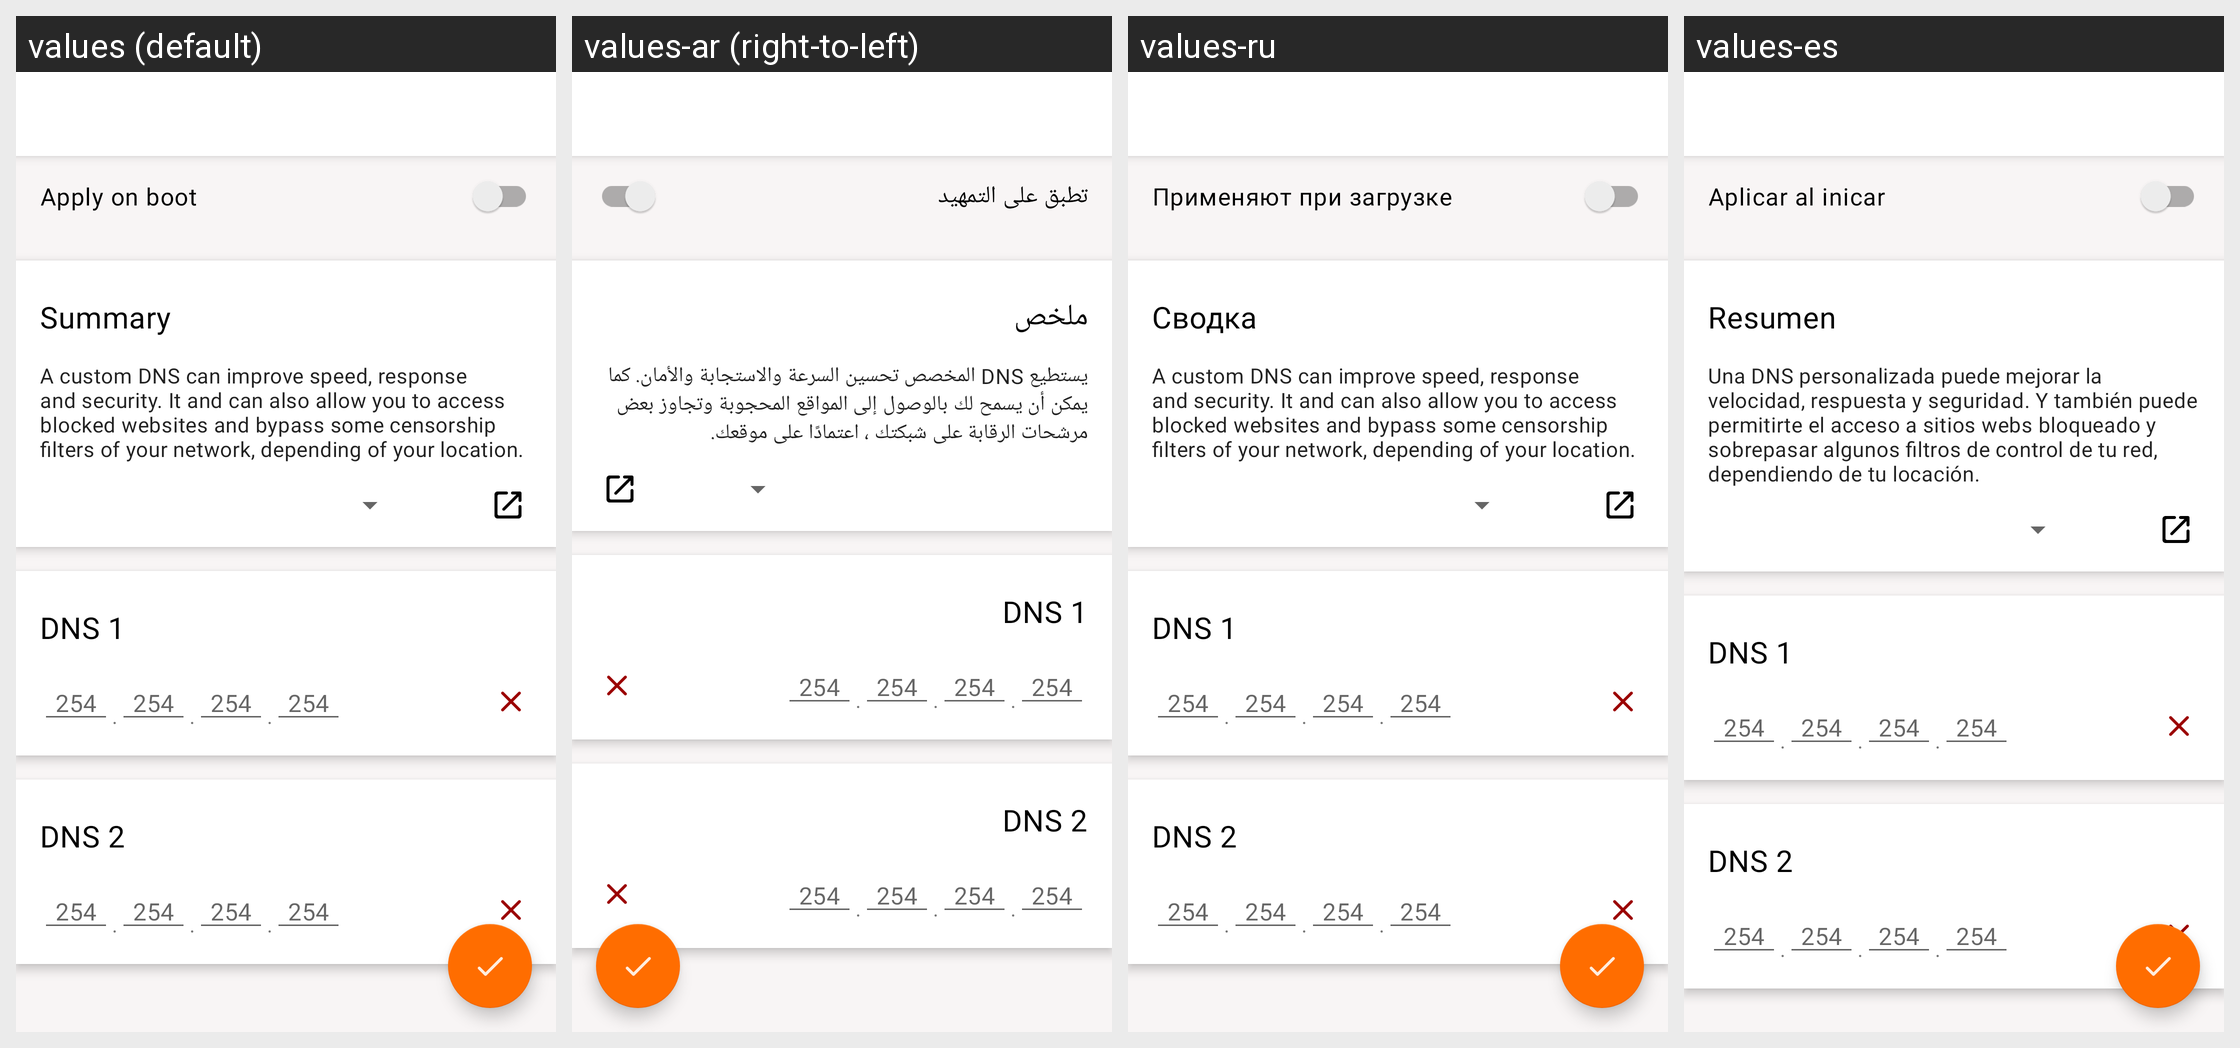

Here is an Android app screen in its default locale and in the app's own translations. Write out the translated-string differences for the strings that appear on this screen.
Android screen res/layout/activity_manual_dns.xml rendered under 4 locales, left to right: values (default), values-ar (right-to-left), values-ru, values-es. Device: Nexus 5 (rendered at 1080×1920; each locale shown at half size, 540×960, under a caption strip naming it); theme AppTheme.
Other locales in the repository, not shown: values-de, values-fr, values-hi, values-in, values-it, values-pt, values-tr, values-zh.
Strings drawn on this screen, with the default value and each locale's value (text and hints the layout hard-codes, and strings that could not be matched under every locale, appear in the picture but are not listed):

apply_on_boot
  values: Apply on boot
  values-ar: تطبق على التمهيد
  values-ru: Применяют при загрузке
  values-es: Aplicar al inicar

summary
  values: Summary
  values-ar: ملخص
  values-ru: Сводка
  values-es: Resumen

dns_sum
  values: A custom DNS can improve speed, response and security. It and can also allow you to access blocked websites and bypass some censorship filters of your network, depending of your location.
  values-ar: يستطيع DNS المخصص تحسين السرعة والاستجابة والأمان. كما يمكن أن يسمح لك بالوصول إلى المواقع المحجوبة وتجاوز بعض مرشحات الرقابة على شبكتك ، اعتمادًا على موقعك.
  values-ru: A custom DNS can improve speed, response and security. It and can also allow you to access blocked websites and bypass some censorship filters of your network, depending of your location.
  values-es: Una DNS personalizada puede mejorar la velocidad, respuesta y seguridad. Y también puede permitirte el acceso a sitios webs bloqueado y sobrepasar algunos filtros de control de tu red, dependiendo de tu locación.
